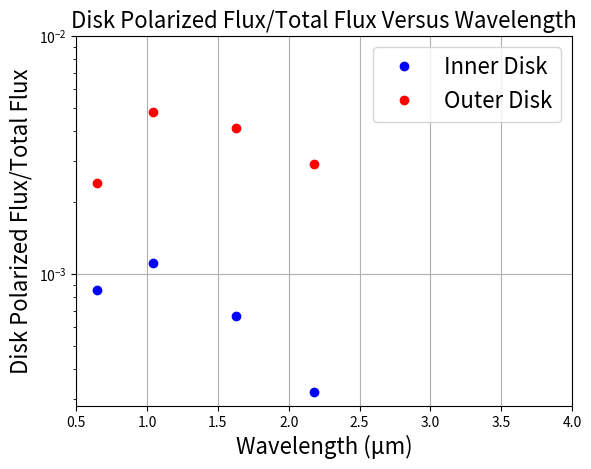

This figure's Python source:
import matplotlib.pyplot as plt
import numpy as np



wavelengths = np.array( [0.6459, 1.043, 1.625, 2.182])
inner_disk_flux_ratios = np.array( [0.000855165209, 0.001117890771, 0.000667488529, 0.000320765865])
outer_disk_flux_ratios = np.array( [0.002417758994, 0.004780168962, 0.004109294819, 0.002891087312])

plt.semilogy( wavelengths, inner_disk_flux_ratios, 'bo', label="Inner Disk")
plt.semilogy( wavelengths, outer_disk_flux_ratios, 'ro', label="Outer Disk")
plt.grid()
plt.xlabel("Wavelength (μm)", fontsize=16)
plt.ylabel("Disk Polarized Flux/Total Flux", fontsize=16)
plt.title("Disk Polarized Flux/Total Flux Versus Wavelength", fontsize=16)
plt.ylim(top=1e-2)
plt.xlim(0.5, 4)
plt.legend(fontsize=16)
plt.show()



